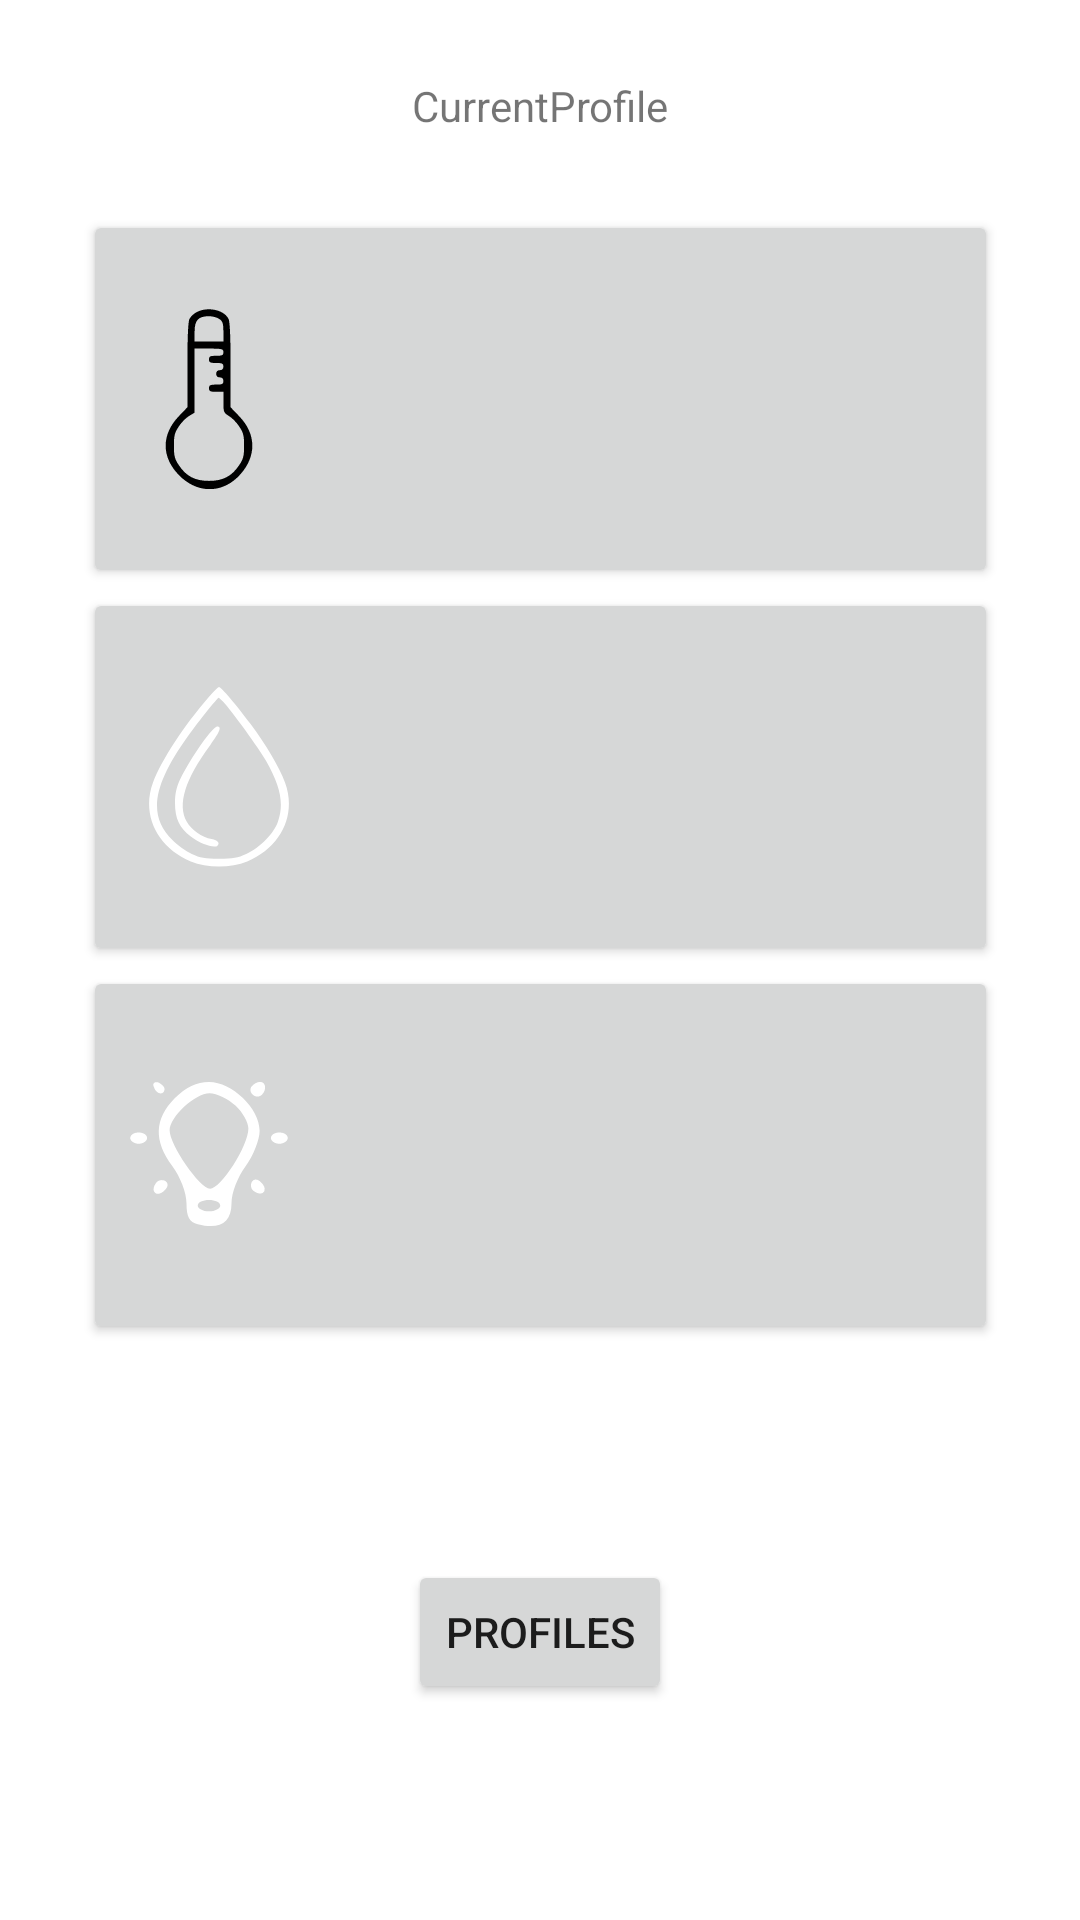

Android layout source for this screen:
<!-- AndroidManifest.xml: application theme Theme.DeskBuddyApp -->
<!-- res/layout/activity_main.xml -->
<?xml version="1.0" encoding="utf-8"?>
<androidx.constraintlayout.widget.ConstraintLayout xmlns:android="http://schemas.android.com/apk/res/android"
    xmlns:app="http://schemas.android.com/apk/res-auto"
    xmlns:tools="http://schemas.android.com/tools"
    android:layout_width="match_parent"
    android:layout_height="match_parent"
    tools:context=".MainActivity">


    <TextView
        android:id="@+id/light_view"
        android:layout_width="120dp"
        android:layout_height="50dp"
        android:text=""
        android:textSize="30sp"
        android:translationZ="90dp"
        app:layout_constraintBottom_toBottomOf="@+id/light_button"
        app:layout_constraintEnd_toEndOf="parent"
        app:layout_constraintHorizontal_bias="0.845"
        app:layout_constraintStart_toStartOf="parent"
        app:layout_constraintTop_toTopOf="@+id/light_button" />

    <TextView
        android:id="@+id/temp_view"
        android:layout_width="120dp"
        android:layout_height="80dp"
        android:layout_marginTop="100dp"
        android:text=""
        android:textSize="30sp"
        app:layout_constraintEnd_toEndOf="parent"
        app:layout_constraintHorizontal_bias="0.846"
        app:layout_constraintStart_toStartOf="parent"
        app:layout_constraintTop_toTopOf="parent"
        android:translationZ="90dp"/>

    <TextView
        android:id="@+id/hum_view"
        android:layout_width="120dp"
        android:layout_height="80dp"
        android:text=""
        android:textSize="30sp"
        android:translationZ="90dp"
        app:layout_constraintBottom_toBottomOf="@+id/hum_button"
        app:layout_constraintEnd_toEndOf="parent"
        app:layout_constraintHorizontal_bias="0.846"
        app:layout_constraintStart_toStartOf="parent"
        app:layout_constraintTop_toBottomOf="@+id/temp_button" />


    <Button
        android:id="@+id/temp_button"
        android:layout_width="305dp"
        android:layout_height="126dp"
        android:text="Temperature"
        android:textSize="0sp"
        app:layout_constraintBottom_toBottomOf="parent"
        app:layout_constraintEnd_toEndOf="parent"
        app:layout_constraintStart_toStartOf="parent"
        app:layout_constraintTop_toTopOf="parent"
        app:layout_constraintVertical_bias="0.136"
        android:drawableLeft="@drawable/icons8_thermometer_100"
        />

    <Button
        android:id="@+id/light_button"
        android:layout_width="305dp"
        android:layout_height="126dp"
        android:text="Light"
        android:textSize="0sp"
        app:layout_constraintEnd_toEndOf="parent"
        app:layout_constraintStart_toStartOf="parent"
        app:layout_constraintTop_toBottomOf="@+id/hum_button"
        android:drawableLeft="@drawable/lightbulb_icon"/>

    <Button
        android:id="@+id/hum_button"
        android:layout_width="305dp"
        android:layout_height="126dp"
        android:text="Humidity"
        android:textSize="0sp"
        app:layout_constraintEnd_toEndOf="parent"
        app:layout_constraintStart_toStartOf="parent"
        app:layout_constraintTop_toBottomOf="@+id/temp_button"
        android:drawableLeft="@drawable/icons8_water_100"/>

    <Button
        android:id="@+id/profiles_button"
        android:layout_width="wrap_content"
        android:layout_height="wrap_content"
        android:text="Profiles"
        app:layout_constraintBottom_toBottomOf="parent"
        app:layout_constraintEnd_toEndOf="parent"
        app:layout_constraintStart_toStartOf="parent"
        app:layout_constraintTop_toBottomOf="@+id/light_button" />

    <TextView
        android:id="@+id/current_profile"
        android:layout_width="wrap_content"
        android:layout_height="wrap_content"
        android:text="CurrentProfile"
        app:layout_constraintBottom_toTopOf="@+id/temp_button"
        app:layout_constraintEnd_toEndOf="parent"
        app:layout_constraintStart_toStartOf="parent"
        app:layout_constraintTop_toTopOf="parent" />

</androidx.constraintlayout.widget.ConstraintLayout>
<!-- resources referenced by this layout -->
<resources>
  <!-- drawable icons8_thermometer_100 (drawable) -->
  <vector android:height="60dp" android:viewportHeight="100"
      android:viewportWidth="100" android:width="60dp" xmlns:android="http://schemas.android.com/apk/res/android">
      <path android:fillColor="#000000"
          android:pathData="M43.4,1.6c-1.7,0.8 -3.6,2.6 -4.3,4 -0.7,1.6 -1.1,10.6 -1.1,25.8l0,23.2 -4.8,5c-9.8,10.2 -9.7,22.9 0.3,32.9 10.2,10.3 24.3,10.1 33.8,-0.5 9.2,-10.2 9,-22.6 -0.5,-32.4l-4.8,-5 0,-23.2c0,-15.3 -0.4,-24.2 -1.1,-25.8 -2.3,-5 -11.3,-7.1 -17.5,-4zM55.8,5.6c1.8,1.2 2.2,2.5 2.2,7l0,5.4 -8,-0 -8,-0 0,-5.4c0,-6.4 2.1,-8.6 8,-8.6 2,-0 4.6,0.7 5.8,1.6zM58,24c0,1.7 -0.7,2 -4,2 -3.3,-0 -4,0.3 -4,2 0,1.7 0.7,2 4,2 3.3,-0 4,0.3 4,2 0,1.3 -0.7,2 -2,2 -1.3,-0 -2,0.7 -2,2 0,1.3 0.7,2 2,2 1.3,-0 2,0.7 2,2 0,1.7 -0.7,2 -4,2 -3.3,-0 -4,0.3 -4,2 0,1.7 0.7,2 4,2l4,-0 0,5.8c0,5.4 0.2,5.9 3,7.6 1.7,1 4.3,3.6 5.8,5.9 2.3,3.4 2.7,5.1 2.7,10.7 0,5.5 -0.4,7.3 -2.7,10.7 -4.1,6.2 -9,8.8 -16.8,8.8 -7.8,-0 -12.7,-2.6 -16.8,-8.8 -2.3,-3.4 -2.7,-5.2 -2.7,-10.7 0,-5.6 0.4,-7.3 2.7,-10.7 1.5,-2.3 4.1,-4.9 5.8,-5.9l3,-1.8 0,-17.8 0,-17.8 8,-0c7.3,-0 8,0.2 8,2z" android:strokeColor="#00000000"/>
  </vector>
  <!-- drawable icons8_water_100 (drawable) -->
  <vector xmlns:android="http://schemas.android.com/apk/res/android"
      android:width="60dp"
      android:height="60dp"
      android:viewportWidth="90"
      android:viewportHeight="100">
    <path
        android:pathData="M44.8,5.7c-12.4,15.9 -23.8,35.4 -27.8,47.3 -5.9,17.7 1.9,35.9 18.9,43.9 8.1,3.7 20.1,3.7 28.2,-0 17,-8 24.8,-26.2 18.9,-43.9 -2.8,-8.4 -9.5,-21 -17.2,-32.4 -7.2,-10.8 -14.8,-20.6 -15.8,-20.6 -0.4,-0 -2.7,2.6 -5.2,5.7zM52.1,8.2c4.1,4.8 18.1,26.3 21.4,32.8 7.4,14.6 9,23.7 6,33.7 -1.9,6.5 -9,14.5 -15.9,18.1 -4.3,2.2 -6.4,2.6 -13.6,2.6 -7.2,-0 -9.3,-0.4 -13.6,-2.6 -2.8,-1.5 -7.2,-5 -9.7,-7.8 -12.3,-13.6 -10,-30.1 8,-58 5.4,-8.3 14.5,-20.9 15.1,-21 0.2,-0 1.2,1 2.3,2.2z"
        android:fillColor="#FFFFFF"
        android:strokeColor="#00000000"/>
    <path
        android:pathData="M44.6,26.7c-4.8,6.6 -11.3,18.1 -14.2,25 -1.7,4.2 -2.4,7.7 -2.4,12.8 0,8.7 2.2,13.8 7.9,18.6 4.5,4 11.7,6.7 13.3,5.1 1.4,-1.4 0.3,-2.9 -2.9,-3.7 -4.8,-1.1 -10.2,-5.3 -12.4,-9.7 -4.8,-9.5 -1,-23.4 11.7,-42.5 5,-7.6 5.9,-10.3 3.4,-10.3 -0.6,-0 -2.5,2.1 -4.4,4.7z"
        android:fillColor="#FFFFFF"
        android:strokeColor="#00000000"/>
  </vector>
  <style name="Theme.DeskBuddyApp" parent="Theme.MaterialComponents.DayNight.DarkActionBar">
          
          <item name="colorPrimary">@color/purple_500</item>
          <item name="colorPrimaryVariant">@color/purple_700</item>
          <item name="colorOnPrimary">@color/white</item>
          
          <item name="colorSecondary">@color/teal_200</item>
          <item name="colorSecondaryVariant">@color/teal_700</item>
          <item name="colorOnSecondary">@color/black</item>
          
          <item name="android:statusBarColor">?attr/colorPrimaryVariant</item>
          
      </style>
  <color name="purple_500">#FF6200EE</color>
  <color name="purple_700">#FF3700B3</color>
  <color name="white">#FFFFFFFF</color>
  <color name="teal_200">#FF03DAC5</color>
  <color name="teal_700">#FF018786</color>
  <color name="black">#FF000000</color>
</resources>
